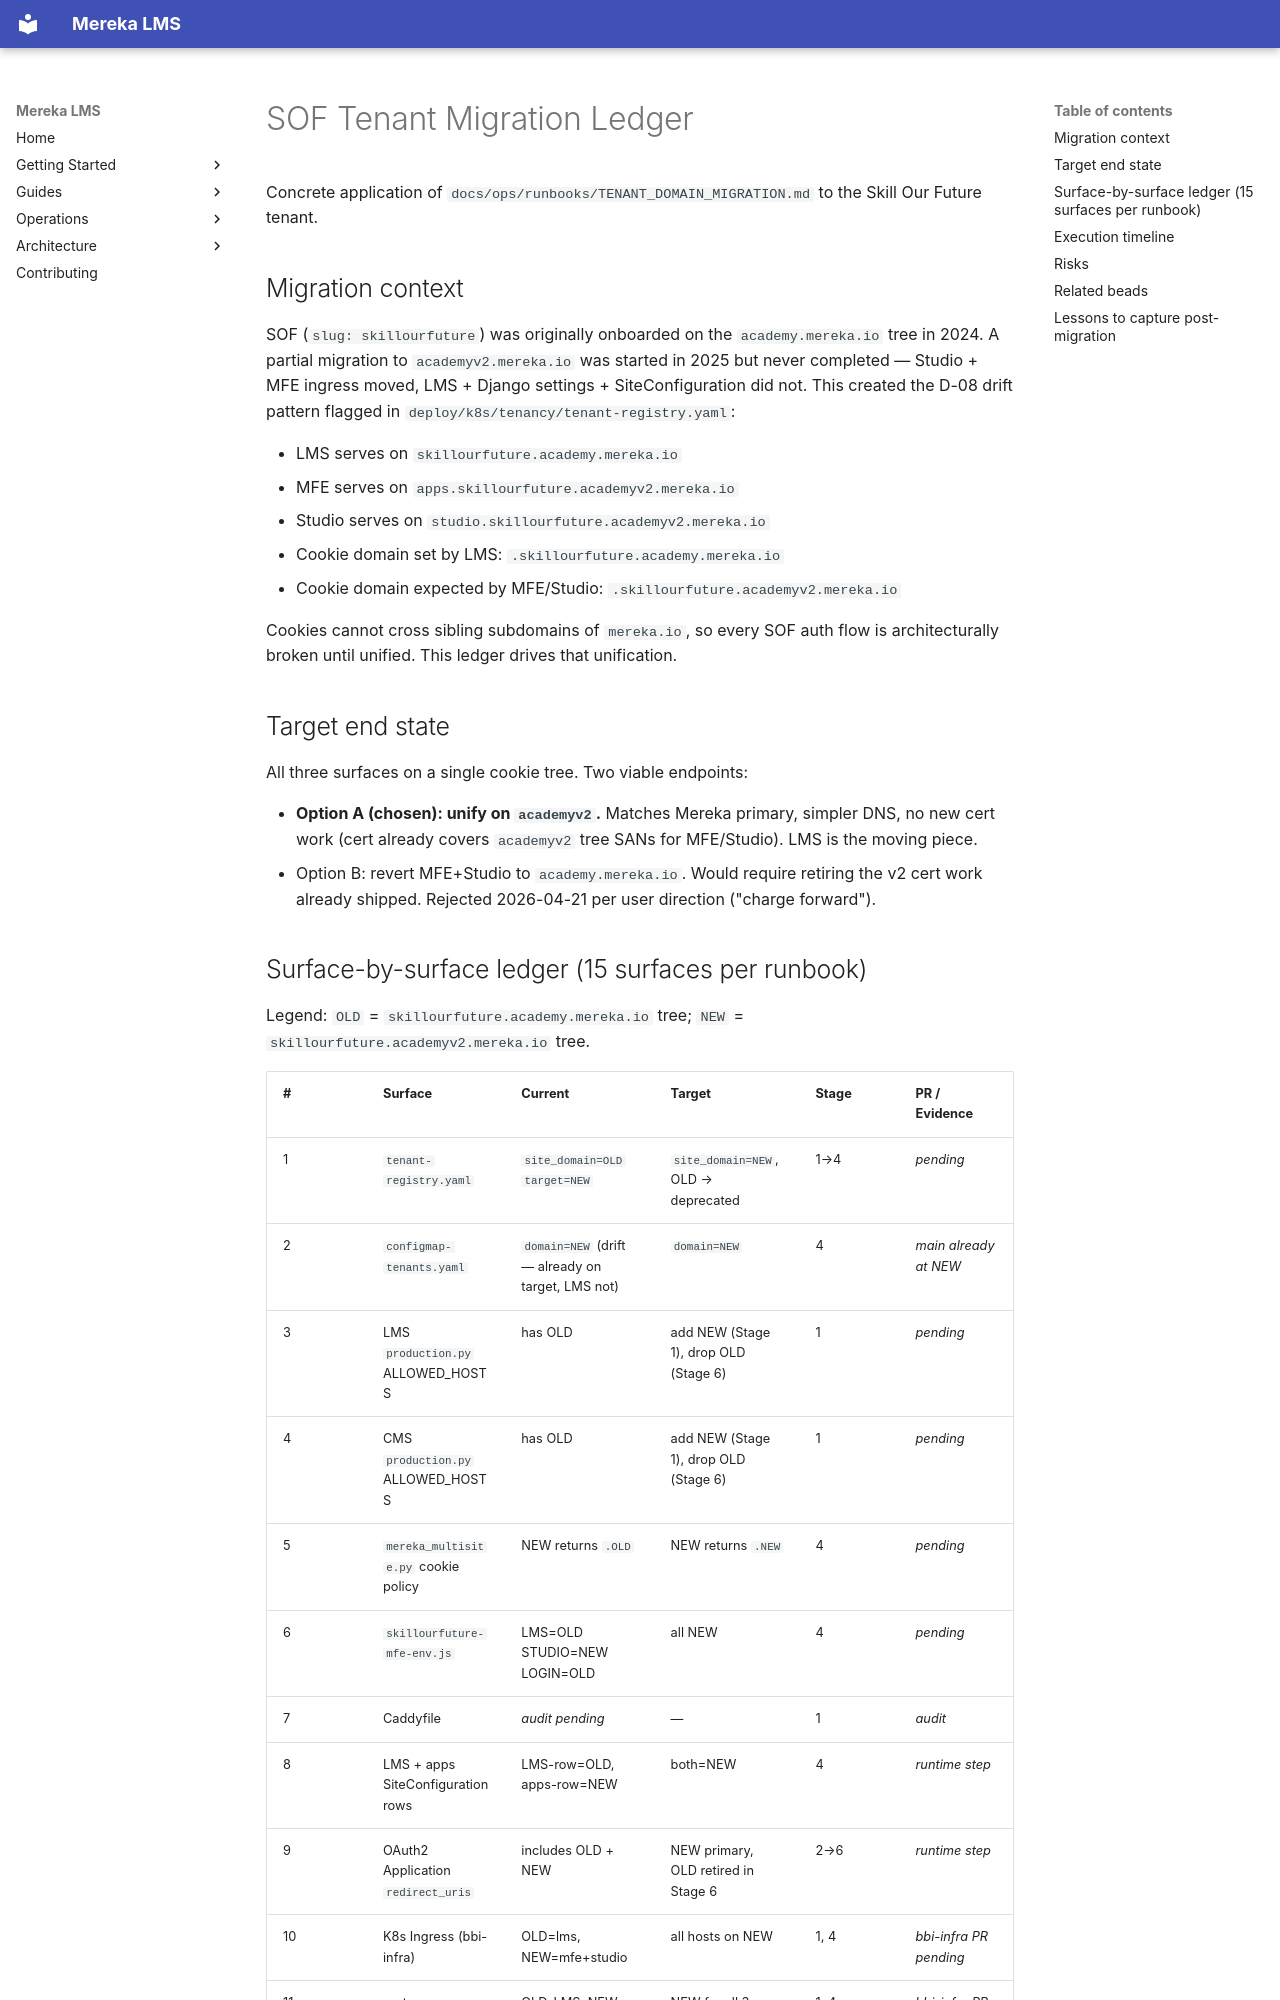

repository: lifeofgurpreet/mereka-lms-prototype · page: status/active/TENANT_MIGRATION_SOF_2026-04/index.html · generator: mkdocs

---
title: SOF Tenant Migration — academy.mereka.io → academyv2.mereka.io
type: migration-ledger
owner: platform
status: in-progress
started: 2026-04-21
target_completion: 2026-06-30
runbook: docs/ops/runbooks/TENANT_DOMAIN_MIGRATION.md
---

# SOF Tenant Migration Ledger

Concrete application of `docs/ops/runbooks/TENANT_DOMAIN_MIGRATION.md`
to the Skill Our Future tenant.

## Migration context

SOF (`slug: skillourfuture`) was originally onboarded on the
`academy.mereka.io` tree in 2024. A partial migration to
`academyv2.mereka.io` was started in 2025 but never completed —
Studio + MFE ingress moved, LMS + Django settings + SiteConfiguration
did not. This created the D-08 drift pattern flagged in
`deploy/k8s/tenancy/tenant-registry.yaml`:

- LMS serves on `skillourfuture.academy.mereka.io`
- MFE serves on `apps.skillourfuture.academyv2.mereka.io`
- Studio serves on `studio.skillourfuture.academyv2.mereka.io`
- Cookie domain set by LMS: `.skillourfuture.academy.mereka.io`
- Cookie domain expected by MFE/Studio: `.skillourfuture.academyv2.mereka.io`

Cookies cannot cross sibling subdomains of `mereka.io`, so every SOF
auth flow is architecturally broken until unified. This ledger drives
that unification.

## Target end state

All three surfaces on a single cookie tree. Two viable endpoints:

- **Option A (chosen): unify on `academyv2`.** Matches Mereka primary,
  simpler DNS, no new cert work (cert already covers `academyv2` tree
  SANs for MFE/Studio). LMS is the moving piece.
- Option B: revert MFE+Studio to `academy.mereka.io`. Would require
  retiring the v2 cert work already shipped. Rejected 2026-04-21 per
  user direction ("charge forward").
